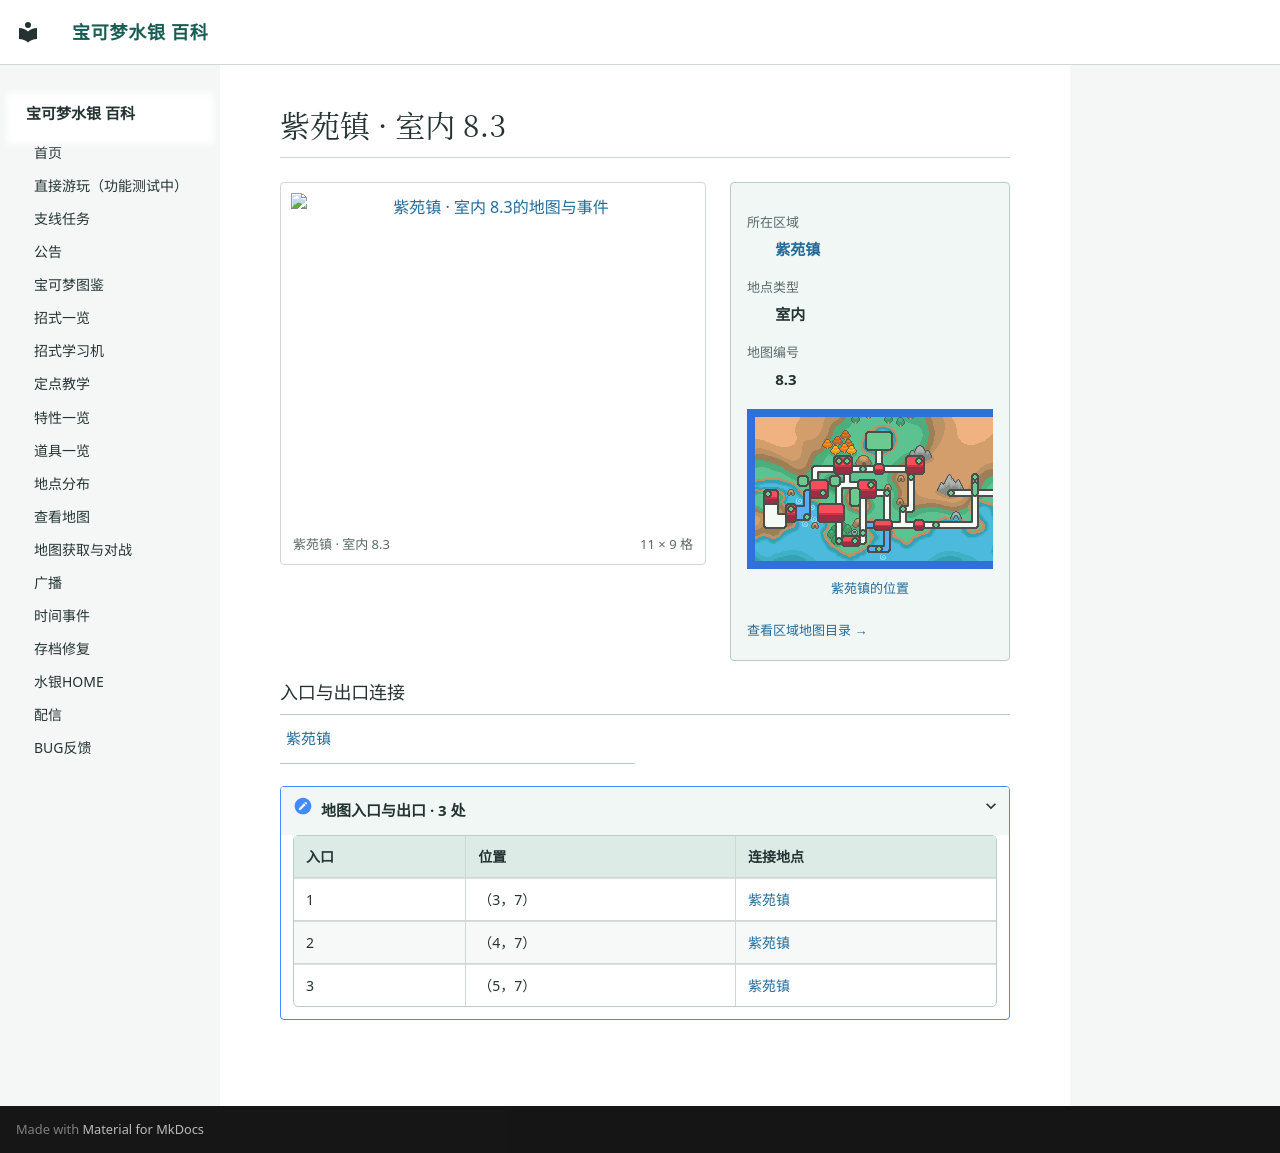

repository: Sum-Light/azoth-wiki · page: locations/map_8_3/index.html · generator: mkdocs

# 紫苑镇 · 室内 8.3

<!-- location-atlas:start -->

<div class="loc-profile" data-location-map="8.3">
<div class="loc-profile-layout">
<div class="loc-main-map">
<a class="loc-image-link" href="../../locations/atlas/maps/map_8_3.png" target="_blank" rel="noopener">
<img src="../../locations/atlas/maps/map_8_3.png" alt="紫苑镇 · 室内 8.3的地图与事件" loading="lazy" width="176" height="144"></a>
<div class="loc-map-caption"><span>紫苑镇 · 室内 8.3</span><span>11 × 9 格</span></div>
</div>
<aside class="loc-facts">
<dl><dt>所在区域</dt><dd><a href="../atlas/?sec=92">紫苑镇</a></dd><dt>地点类型</dt><dd>室内</dd><dt>地图编号</dt><dd>8.3</dd></dl>
<a class="loc-world-preview" href="../atlas/?sec=92" aria-label="紫苑镇在大地图上的位置">
<span class="loc-world-canvas"><img src="../worldmap.png" alt="世界地图" loading="lazy">
<span class="loc-world-mark" style="left:71.8742%;top:28.0875%;width:1.5629%;height:3.1250%"></span>
</span></a>
<a class="loc-world-label" href="../atlas/?sec=92">紫苑镇的位置</a>
<a class="loc-atlas-return" href="../atlas/?sec=92">查看区域地图目录 &rarr;</a>
</aside>
</div>
<h3>入口与出口连接</h3>
<nav class="loc-neighbors" aria-label="出入口连接地点">
<div><a href="../map_3_4/">紫苑镇</a></div>
</nav>
<details class="loc-entrances"><summary>地图入口与出口 · 3 处</summary>
<div class="loc-table-scroll"><table><thead><tr><th>入口</th><th>位置</th><th>连接地点</th></tr></thead><tbody>
<tr><td>1</td><td>（3，7）</td><td><a href="../map_3_4/">紫苑镇</a></td></tr>
<tr><td>2</td><td>（4，7）</td><td><a href="../map_3_4/">紫苑镇</a></td></tr>
<tr><td>3</td><td>（5，7）</td><td><a href="../map_3_4/">紫苑镇</a></td></tr>
</tbody></table></div></details>
</div>

<!-- location-atlas:end -->
